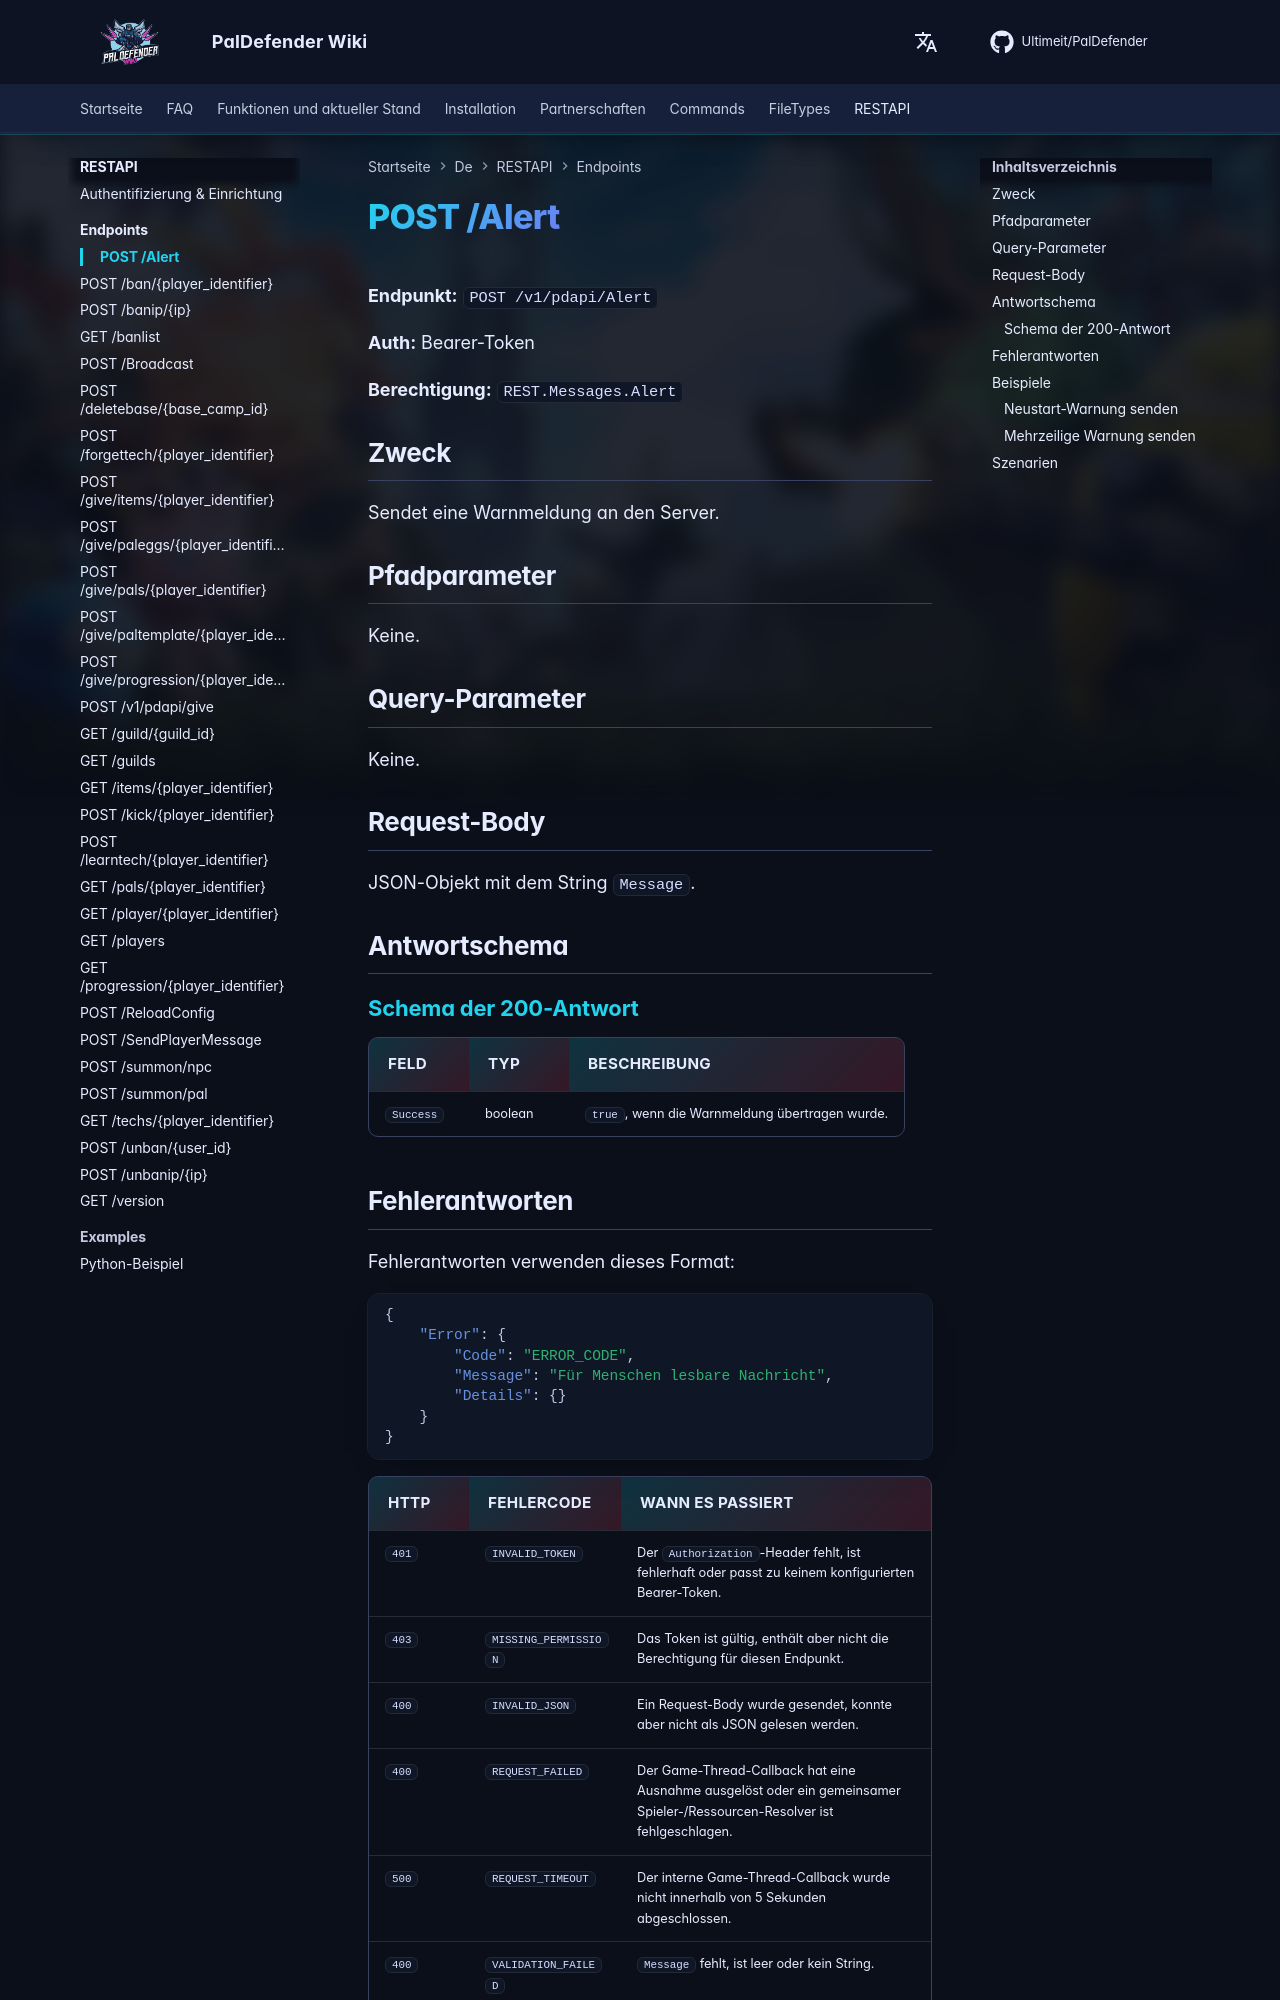

repository: Ultimeit/PalDefender · page: de/RESTAPI/Endpoints/alert/index.html · generator: mkdocs

# POST /Alert



**Endpunkt:** `POST /v1/pdapi/Alert`

**Auth:** Bearer-Token

**Berechtigung:** `REST.Messages.Alert`

## Zweck

Sendet eine Warnmeldung an den Server.

## Pfadparameter

Keine.

## Query-Parameter

Keine.

## Request-Body

JSON-Objekt mit dem String `Message`.

## Antwortschema

--8<-- "_snippets/de/restapi/schemas/alert.md"
